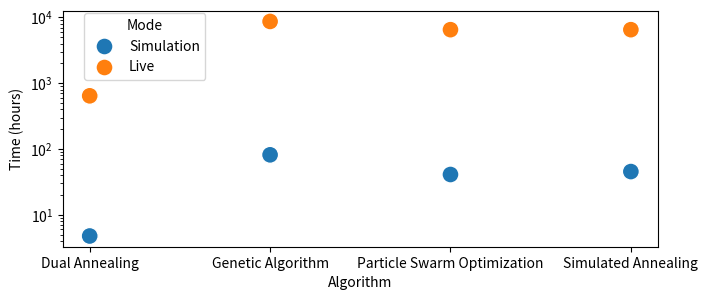

Here is the Python script that generated this plot:
from datetime import datetime
import seaborn as sns
import matplotlib.pyplot as plt

# settings
rounding = 1
repeats = 25

# calculated time without simulation mode
time_per_searchspace = {    # time budget in seconds per search space
    'convolution': {
        'MI250X': 85,
        'A100': 2550,
        'A4000': 800,
    },
    'dedispersion': {
        'MI250X': 1700,
        'A100': 2550,
        'A4000': 1700,
    },
    'hotspot': {
        'MI250X': 32,
        'A100': 75,
        'A4000': 21,
    },
    'gemm': {
        'MI250X': 850,
        'A100': 350,
        'A4000': 850,
    },
}

hyperparam_tuning_per_algorithm = {
    # 'BH': {
    #     'configs': 56,
    #     'start_time': "2025-03-12 13:29:59.750036+00:00",
    #     'end_time': "2025-03-13 22:11:20.786336+00:00",
    # },
    'DE': {
        'configs': 90,
        'start_time': "2025-03-12 13:26:15.797900+00:00",
        'end_time': "2025-03-14 07:53:47.424864+00:00",
    },
    'DA': {
        'configs': 8,
        'start_time': "2025-03-12 13:35:52.423869+00:00",
        'end_time': "2025-03-12 18:06:16.839432+00:00",
    },
    'GA': {
        'configs': 108,
        'start_time': "2025-03-12 13:23:00.128063+00:00",
        'end_time': "2025-03-14 20:05:00.711049+00:00",
    },
    # 'GILS': {
    #     'configs': 80,
    #     'start_time': "2025-03-12 13:25:58.183128+00:00",
    #     'end_time': "2025-03-14 06:45:05.872338+00:00",
    # },
    # 'MLS': {
    #     'configs': 8,
    #     'start_time': "2025-03-12 13:50:43.910064+00:00",
    #     'end_time': "2025-03-12 19:38:17.721189+00:00",
    # },
    'PSO': {
        'configs': 81,
        'start_time': "2025-03-12 13:27:57.184038+00:00",
        'end_time': "2025-03-14 08:56:05.257832+00:00",
    },
    # 'SA': {
    #     'configs': 81,
    #     'start_time': "2025-03-12 13:20:22.494310+00:00",
    #     'end_time': "2025-03-14 04:12:07.103166+00:00",
    # },
}

hyperparam_tuning_per_algorithm = {
    'DA': {
        'configs': 8, 
        'start_time': '2025-05-13 18:28:25.350273+00:00', 
        'end_time': '2025-05-13 23:13:49.592966+00:00'
    },
    'GA': {
        'configs': 108, 
        'start_time': '2025-05-14 10:29:13.650806+00:00', 
        'end_time': '2025-05-17 19:57:00.299053+00:00'
    }, 
    'PSO': {
        'configs': 81, 
        'start_time': '2025-05-14 10:03:10.647004+00:00', 
        'end_time': '2025-05-16 02:58:12.785842+00:00'
    }, 
    'SA': {
        'configs': 81, 
        'start_time': '2025-05-14 10:07:53.612428+00:00', 
        'end_time': '2025-05-16 07:29:20.185536+00:00'
    }
}

displaynames = {
    "BH": "Basinhopping",
    "DE": "Differential Evolution",
    "DA": "Dual Annealing",
    "GA": "Genetic Algorithm",
    "GILS": "Greedy ILS",
    "MLS": "MLS",
    "PSO": "Particle Swarm Optimization",
    "SA": "Simulated Annealing",
}

# Data storage for visualization
algorithms = []
live_times = []
simulated_times = []

# calculate per algorithm
sum_simulated_time = 0
sum_live_time = 0
for algorithm, data in hyperparam_tuning_per_algorithm.items():

    # calculate the time needed for simulation mode
    start_time = datetime.fromisoformat(data['start_time'])
    end_time = datetime.fromisoformat(data['end_time'])
    simulated_time = (end_time - start_time).total_seconds()
    sum_simulated_time += simulated_time

    # calculate the time needed for live tuning
    num_configs = data['configs']
    live_time = 0
    for kernel_name, gpu in time_per_searchspace.items():
        for gpu_name, time_budget in gpu.items():
            live_time += num_configs * time_budget * repeats
        # print(f"Time budget for {algorithm} with {kernel_name} on {gpu_name} is {num_configs*time_budget} seconds.")
    sum_live_time += live_time

    # Store data for visualization
    algorithms.append(displaynames[algorithm])
    live_times.append(live_time / 3600)  # Convert to hours
    simulated_times.append(simulated_time / 3600)  # Convert to hours

    # report the difference
    print(f"| Live-tuning time for {algorithm} is {round(live_time / (60*60), rounding)} hours, against {round(simulated_time / (60*60), rounding)} hours using simulation")

# report the total and average difference
average_live_time = sum_live_time / len(hyperparam_tuning_per_algorithm)
average_simulated_time = sum_simulated_time / len(hyperparam_tuning_per_algorithm)
print(f"Average live-tuning time is {round(average_live_time / (60*60), rounding)} hours, against {round(average_simulated_time / (60*60), rounding)} hours using simulation (speedup: {round(average_live_time / average_simulated_time, rounding)}x)")
print(f"Total live-tuning time is {round(sum_live_time / (60*60), rounding)} hours, against {round(sum_simulated_time / (60*60), rounding)} hours using simulation (speedup: {round(sum_live_time / sum_simulated_time, rounding)}x)")

# Create a bar chart
plt.figure(figsize=(7.2, 3.1))
df = {
    'Algorithm': algorithms * 2,
    'Time (hours)': simulated_times + live_times,
    'Mode': ['Simulation'] * len(algorithms) + ['Live'] * len(algorithms)
}
# sns.barplot(x='Algorithm', y='Time (hours)', hue='Mode', data=df)
sns.scatterplot(x='Algorithm', y='Time (hours)', hue='Mode', data=df, color='black', marker='o', s=150)
# sns.stripplot(x='Algorithm', y='Time (hours)', hue='Mode', data=df, dodge=False, palette='Set2', size=12)
# plt.title('Comparison of Live and Simulated Tuning Times per Algorithm')
plt.xlabel('Algorithm')
plt.ylabel('Time (hours)')
plt.yscale('log')
# plt.xticks(rotation=45)
plt.legend(title='Mode', loc='upper left', bbox_to_anchor=(0.025, 1.02))
plt.tight_layout()
plt.savefig("tuning_time_comparison.png", dpi=300, bbox_inches='tight', pad_inches=0.01)
plt.show()
